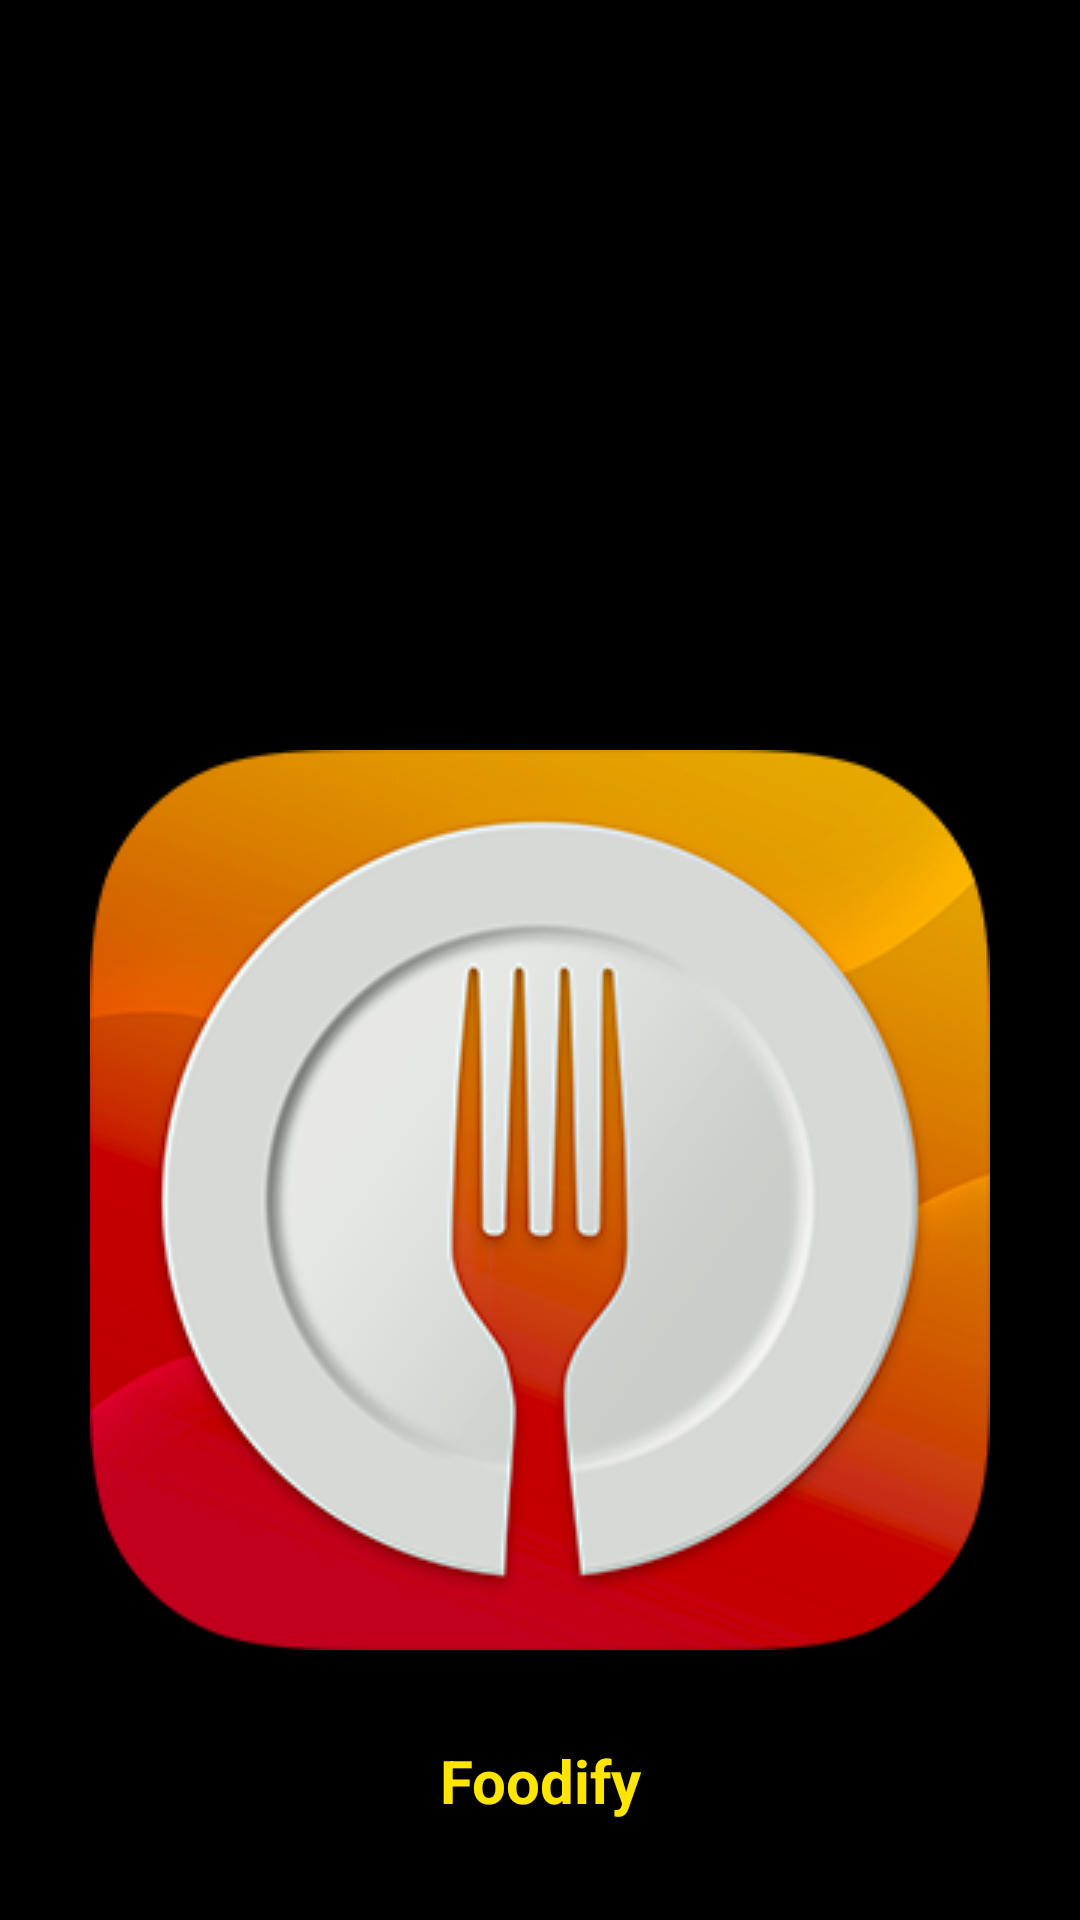

Android layout source for this screen:
<!-- AndroidManifest.xml: application theme AppTheme -->
<!-- res/layout/activity_splash_screen.xml -->
<LinearLayout xmlns:android="http://schemas.android.com/apk/res/android"
    xmlns:app="http://schemas.android.com/apk/res-auto"
    android:orientation="vertical"
    android:layout_width="match_parent"
    android:layout_height="match_parent"
    android:background="#000000">


    <ImageView
        android:id="@+id/imageView"
        android:layout_width="match_parent"
        android:layout_height="wrap_content"
        android:layout_marginTop="250dp"
        android:src="@drawable/appicon"
        app:srcCompat="@android:drawable/sym_def_app_icon" />

    <TextView
        android:id="@+id/textView"
        android:layout_width="match_parent"
        android:layout_height="wrap_content"
        android:text="@string/food_for_you"
        android:textSize="20sp"
        android:textStyle="bold"
        android:gravity="center"
        android:textColor="@color/colorAccent"
        android:padding="30dp"/>

    <ProgressBar
        android:id="@+id/progressBar"
        android:layout_width="match_parent"
        android:layout_height="wrap_content"
        android:layout_marginTop="20dp"
        android:indeterminateTint="@color/colorAccent"/>

    <TextView
        android:id="@+id/textView1"
        android:layout_width="match_parent"
        android:layout_height="wrap_content"
        android:gravity="center"
        android:layout_marginTop="200dp"
        android:padding="15dp"
        android:text="@string/designer_name"
        android:textColor="@color/colorAccent"
        android:textSize="15sp"
        android:textStyle="bold"
        android:textAlignment="center"/>

</LinearLayout>
<!-- resources referenced by this layout -->
<resources>
  <color name="colorAccent">#FFE500</color>
  <!-- drawable appicon: png bitmap (drawable-v24, 56273 bytes) -->
  <string name="food_for_you">Foodify</string>
  <style name="AppTheme" parent="Theme.AppCompat.Light.NoActionBar">
          
          <item name="colorPrimary">@android:color/darker_gray</item>
          <item name="colorPrimaryDark">@color/colorPrimaryDark</item>
          <item name="colorAccent">@color/colorAccent</item>
      </style>
  <color name="colorPrimaryDark">#C13333</color>
</resources>
